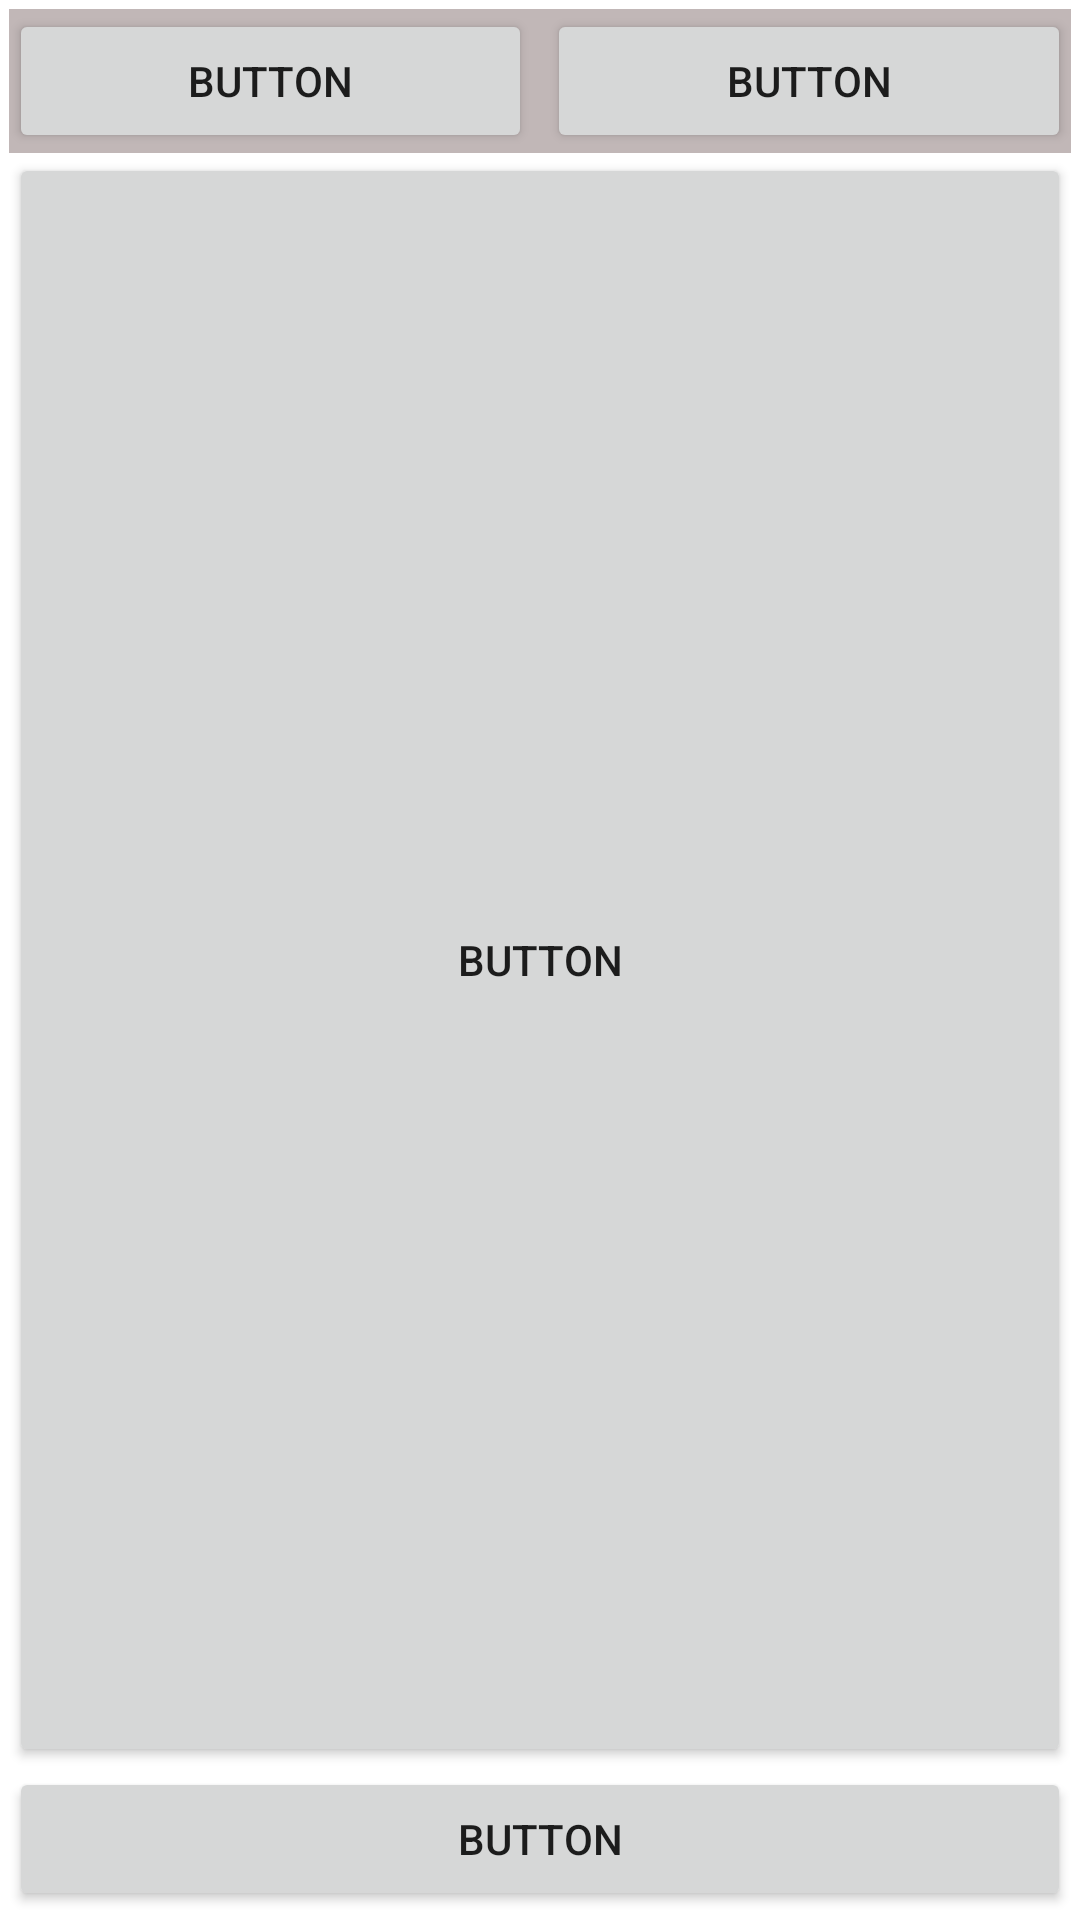

Layout XML and referenced resources for this Android screen:
<!-- AndroidManifest.xml: application theme Theme.AndroidFirst -->
<!-- res/layout/activity_sub18.xml -->
<?xml version="1.0" encoding="utf-8"?>
<LinearLayout xmlns:android="http://schemas.android.com/apk/res/android"
    android:layout_width="match_parent"
    android:layout_height="match_parent"
    android:orientation="vertical"
    android:padding="3dp">

    <LinearLayout
        android:layout_width="match_parent"
        android:layout_height="wrap_content"
        android:background="#C1B7B7"
        android:orientation="horizontal">

        <Button
            android:layout_width="wrap_content"
            android:layout_height="wrap_content"
            android:layout_weight="1"
            android:text="Button" />

        <Button
            android:layout_width="wrap_content"
            android:layout_height="wrap_content"
            android:layout_marginLeft="5dp"
            android:layout_weight="1"
            android:text="Button" />


    </LinearLayout>

    <Button
        android:layout_width="match_parent"
        android:layout_height="wrap_content"
        android:layout_weight="1"
        android:text="Button" />

    <Button
        android:layout_width="match_parent"
        android:layout_height="wrap_content"
        android:text="Button" />
</LinearLayout>
<!-- resources referenced by this layout -->
<resources>
  <style name="Theme.AndroidFirst" parent="Theme.MaterialComponents.DayNight.DarkActionBar">
          
          <item name="colorPrimary">@color/purple_500</item>
          <item name="colorPrimaryVariant">@color/purple_700</item>
          <item name="colorOnPrimary">@color/white</item>
          
          <item name="colorSecondary">@color/teal_200</item>
          <item name="colorSecondaryVariant">@color/teal_700</item>
          <item name="colorOnSecondary">@color/black</item>
          
          <item name="android:statusBarColor">?attr/colorPrimaryVariant</item>
          
      </style>
  <!-- not gathered from this repository: default colours our renderer supplied (Android Studio template values) -->
  <color name="purple_500">#FF6200EE</color>
  <color name="purple_700">#FF3700B3</color>
  <color name="teal_200">#FF03DAC5</color>
  <color name="teal_700">#FF018786</color>
  <color name="black">#FF000000</color>
  <color name="white">#FFFFFFFF</color>
</resources>
